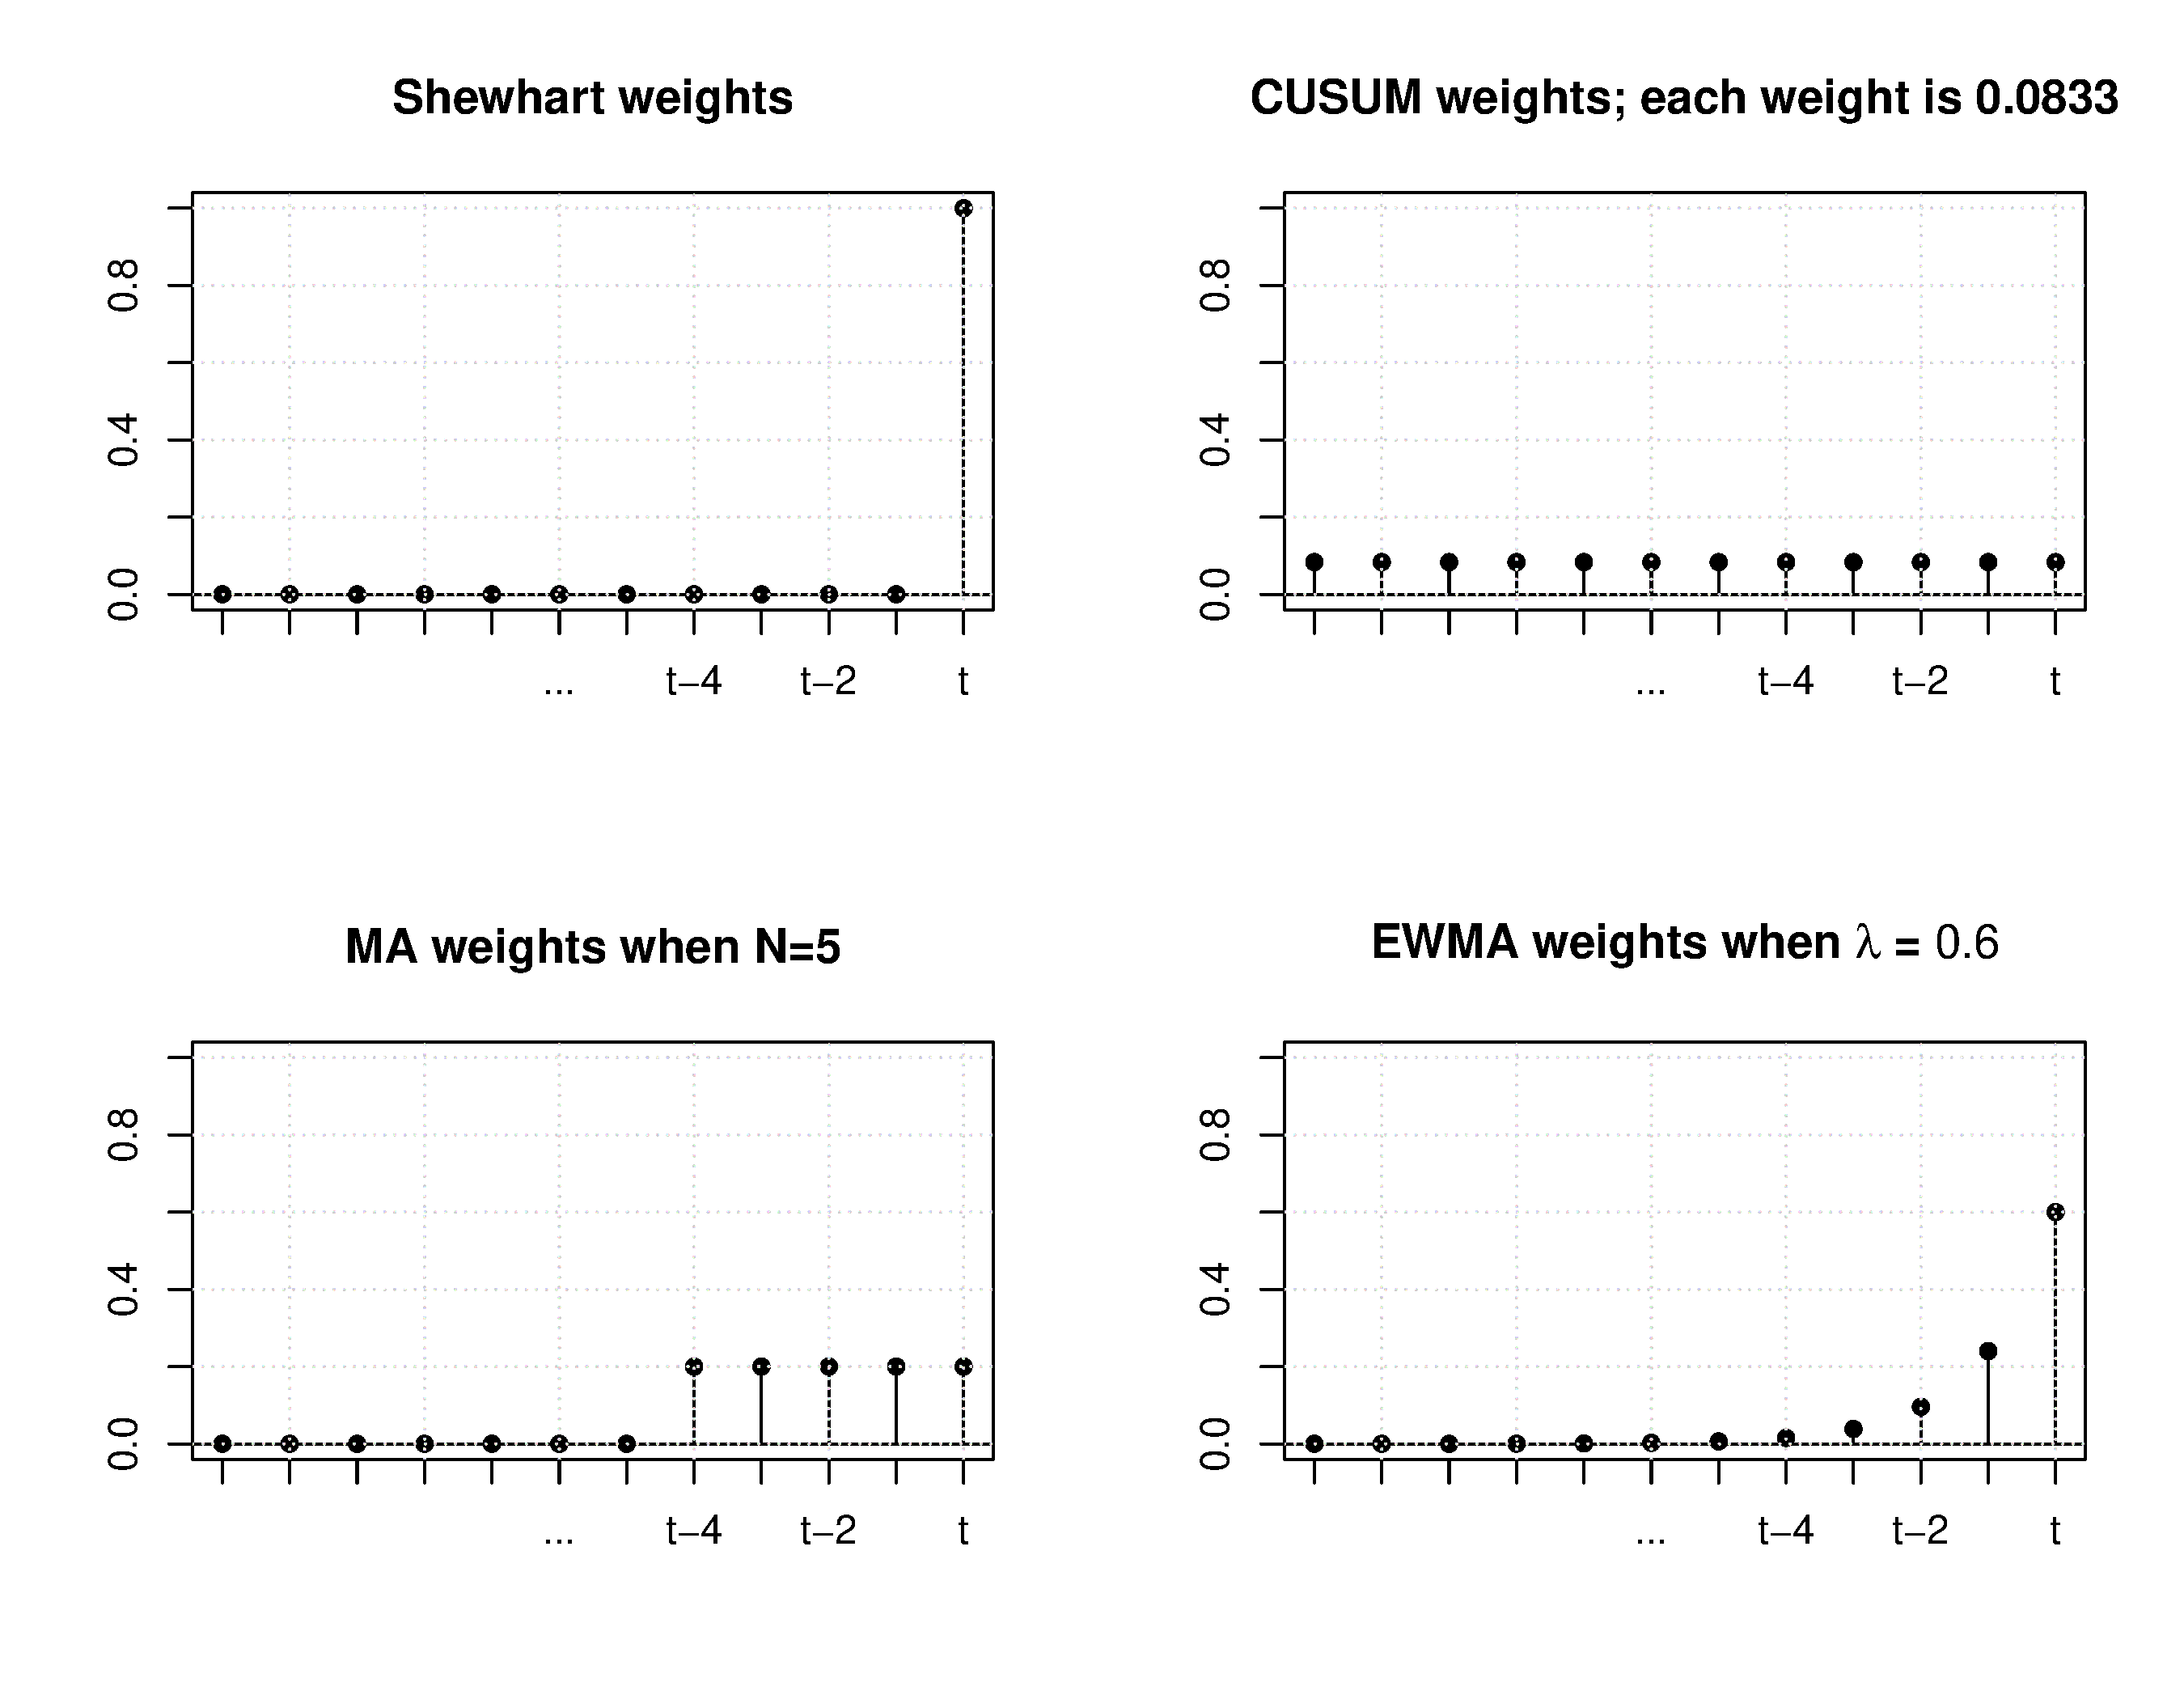

Generate this figure with R:
stick <- function(x, y, pch=16, linecol=1, clinecol=1,...){
if (missing(y)){
    y = x
    x = 1:length(x) }
    plot(x,y,pch=pch, ...)
    for (i in 1:length(x)){
       lines(c(x[i],x[i]), c(0,y[i]),col=linecol)
    }
    lines(c(x[1]-2,x[length(x)]+2), c(0,0),col=clinecol)
}

N = 12

shewhart <- numeric(N)
shewhart[N] = 1

CUSUM <- (numeric(N)+1)*1/N

MA <- numeric(N)
MA[(N-4):N] = 0.2

EWMA <- numeric(N)
lambda <- 0.6
for (i in 1:N)
{
    EWMA[i] = lambda*(1-lambda)^(N-i)
}


bitmap('explain-weights-for-process-monitoring.png', type="png256", width=9, height=7, res=300, pointsize=14)

par(mfrow=c(2,2))
stick(shewhart, main="Shewhart weights", ylim=c(0, 1), xaxt="n",  ylab="", xlab="")
axis(1, at=seq(1, 12), labels=c("", "", "", "", "", "...", "", "t-4", "", "t-2","", "t"), cex.lab=2)
grid()

stick(CUSUM, main=paste("CUSUM weights; each weight is", round(CUSUM[1], 4)), ylim=c(0, 1), xaxt="n", xlab="", ylab="")
axis(1, at=seq(1, 12), labels=c("", "", "", "", "", "...", "", "t-4", "", "t-2","", "t"), cex.lab=2)
grid()

stick(MA, main="MA weights when N=5", ylim=c(0, 1), xaxt="n", xlab="", ylab="")
axis(1, at=seq(1, 12), labels=c("", "", "", "", "", "...", "", "t-4", "", "t-2","", "t"), cex.lab=2)
grid()

stick(EWMA, main=expression(bold(paste("EWMA weights when "*lambda,' = ',0.6))), ylim=c(0, 1), xaxt="n", xlab="", ylab="")
axis(1, at=seq(1, 12), labels=c("", "", "", "", "", "...", "", "t-4", "", "t-2","", "t"), cex.lab=2)
grid()

dev.off()
